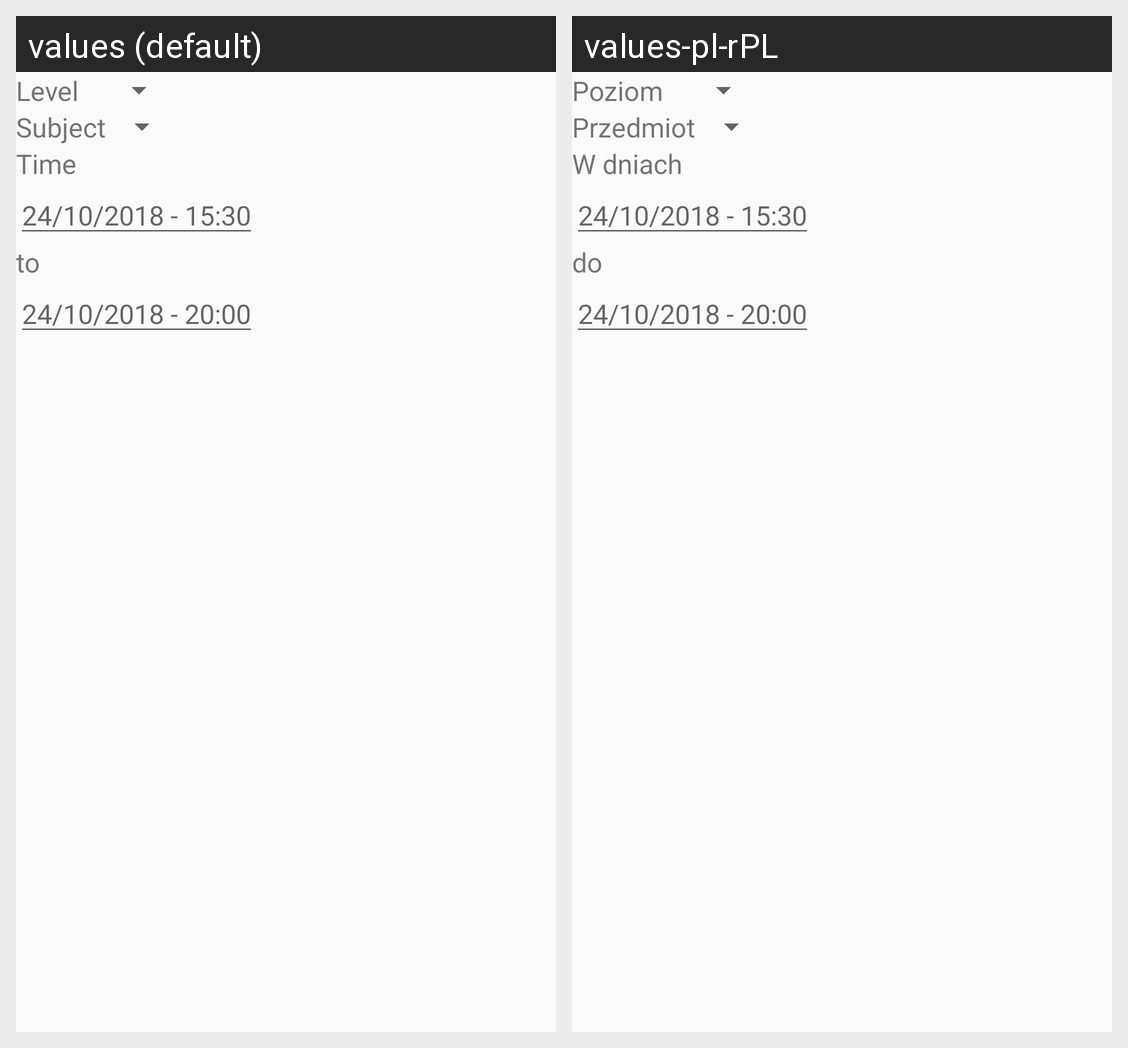

Here is an Android app screen in its default locale and in the app's own translations. Write out the translated-string differences for the strings that appear on this screen.
Android screen res/layout/dialog_create_lesson.xml rendered under 2 locales, left to right: values (default), values-pl-rPL. Device: Nexus 5 (rendered at 1080×1920; each locale shown at half size, 540×960, under a caption strip naming it); theme AppTheme.
Strings drawn on this screen, with the default value and each locale's value (text and hints the layout hard-codes, and strings that could not be matched under every locale, appear in the picture but are not listed):

label_level
  values: Level
  values-pl-rPL: Poziom

label_subject
  values: Subject
  values-pl-rPL: Przedmiot

label_time
  values: Time
  values-pl-rPL: W dniach

label_to
  values: to
  values-pl-rPL: do
